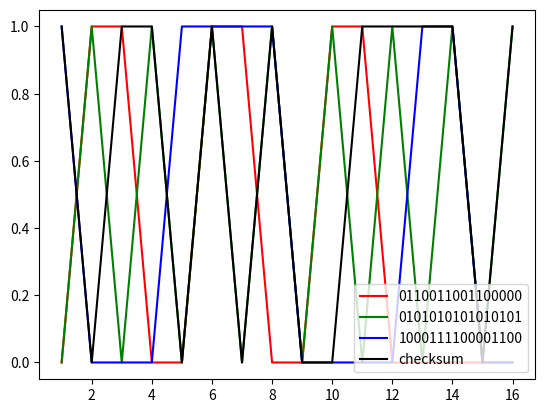

This chart was generated by the following Python code:
import numpy as np
from matplotlib import pyplot as plt

data = ["0110011001100000","0101010101010101","1000111100001100"]
sum = 0
max_num = pow(2, 16)
for i in data:
    sum += int(i, 2)
    sum = (sum % max_num) + (sum // max_num)
print("和：{}".format(sum))
checksum = np.binary_repr(~sum, width=16)
print("校验和：{}".format(checksum))

x, y = range(1,17),list(map(int,list(data[0])))
plt.plot(x, y, "r",label='0110011001100000')
x, y = range(1,17),list(map(int,list(data[1])))
plt.plot(x, y, "g",label='0101010101010101')
x, y = range(1,17),list(map(int,list(data[2])))
plt.plot(x, y, "b",label='1000111100001100')
x, y = range(1,17),list(map(int,list(str(checksum))))
plt.plot(x, y, "black",label='checksum')
plt.legend(loc="lower right")
plt.show()
